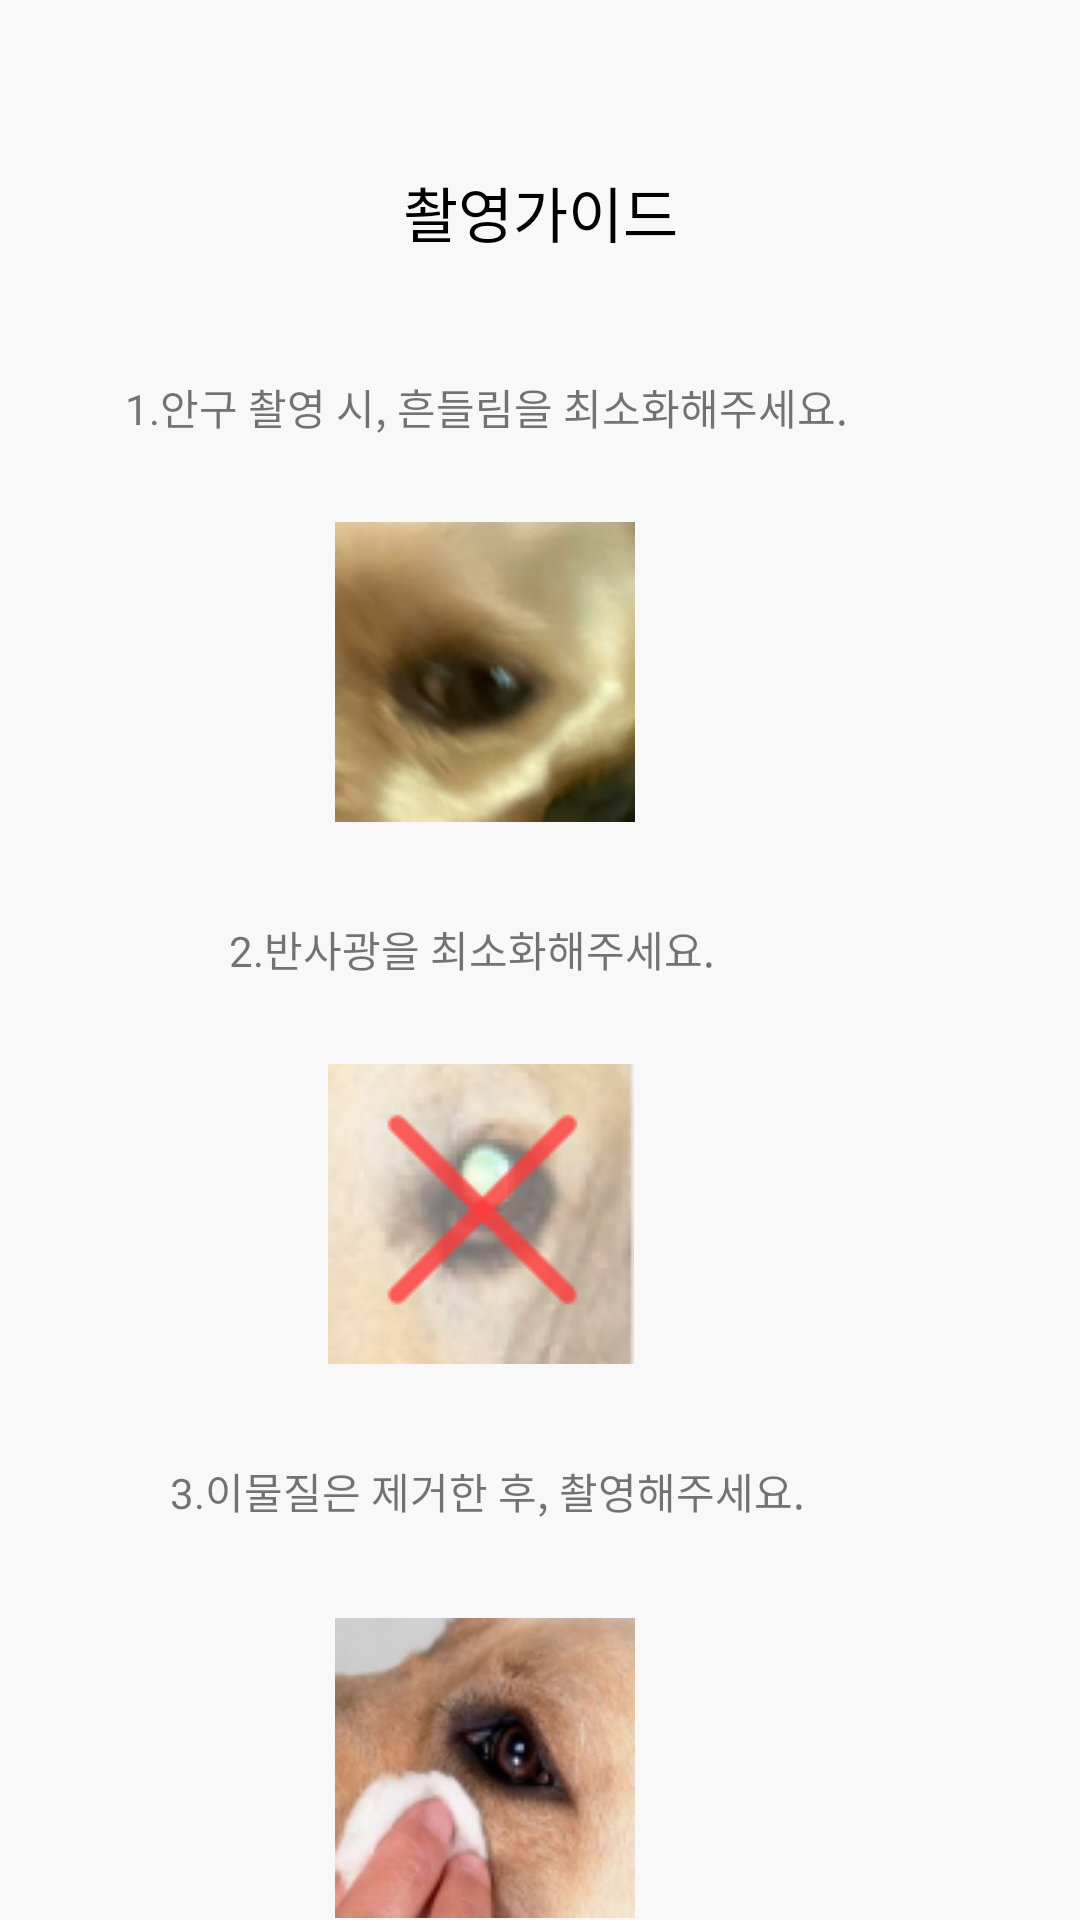

This screen was rendered from an Android layout file. Write that file and the resources it references.
<!-- AndroidManifest.xml: application theme MyApplication -->
<!-- res/layout/activity_cam_guide.xml -->
<?xml version="1.0" encoding="utf-8"?>
<ScrollView xmlns:android="http://schemas.android.com/apk/res/android"
    xmlns:app="http://schemas.android.com/apk/res-auto"
    xmlns:tools="http://schemas.android.com/tools"
    android:layout_width="300dp"
    android:layout_height="600dp"
    android:background="#F8F8F8"
    android:backgroundTint="#F8F8F8">

    <androidx.constraintlayout.widget.ConstraintLayout
        android:layout_width="match_parent"
        android:layout_height="wrap_content"
        android:layout_marginBottom="20dp"
        android:background="#F8F8F8">


    <ImageButton
        android:id="@+id/camGuideClose"
        android:layout_width="wrap_content"
        android:layout_height="wrap_content"
        android:layout_marginTop="16dp"
        android:backgroundTint="#F8F8F8"
        android:src="@drawable/baseline_close_24"
        app:layout_constraintEnd_toEndOf="parent"
        app:layout_constraintHorizontal_bias="0.936"
        app:layout_constraintStart_toStartOf="parent"
        app:layout_constraintTop_toTopOf="parent" />

    <TextView
        android:id="@+id/textView11"
        android:layout_width="wrap_content"
        android:layout_height="wrap_content"
        android:layout_marginTop="56dp"
        android:text="촬영가이드"
        android:textColor="@color/black"
        android:textSize="20sp"
        app:layout_constraintEnd_toEndOf="parent"
        app:layout_constraintStart_toStartOf="parent"
        app:layout_constraintTop_toTopOf="parent" />

        <TextView
            android:id="@+id/textView12"
            android:layout_width="wrap_content"
            android:layout_height="wrap_content"
            android:layout_marginTop="40dp"
            android:text="1.안구 촬영 시, 흔들림을 최소화해주세요."
            app:layout_constraintEnd_toEndOf="parent"
            app:layout_constraintHorizontal_bias="0.35"
            app:layout_constraintStart_toStartOf="parent"
            app:layout_constraintTop_toBottomOf="@+id/textView11" />

        <ImageView
            android:id="@+id/imageView3"
            android:layout_width="wrap_content"
            android:layout_height="wrap_content"
            android:layout_marginTop="28dp"
            android:src="@drawable/camguide1"
            app:layout_constraintEnd_toEndOf="parent"
            app:layout_constraintHorizontal_bias="0.43"
            app:layout_constraintStart_toStartOf="parent"
            app:layout_constraintTop_toBottomOf="@+id/textView12" />

        <TextView
            android:id="@+id/textView13"
            android:layout_width="wrap_content"
            android:layout_height="wrap_content"
            android:layout_marginTop="32dp"
            android:text="2.반사광을 최소화해주세요. "
            app:layout_constraintEnd_toEndOf="parent"
            app:layout_constraintHorizontal_bias="0.392"
            app:layout_constraintStart_toStartOf="parent"
            app:layout_constraintTop_toBottomOf="@+id/imageView3" />

        <ImageView
            android:id="@+id/imageView4"
            android:layout_width="wrap_content"
            android:layout_height="wrap_content"
            android:layout_marginTop="28dp"
            android:src="@drawable/camguide2"
            app:layout_constraintEnd_toEndOf="parent"
            app:layout_constraintHorizontal_bias="0.424"
            app:layout_constraintStart_toStartOf="parent"
            app:layout_constraintTop_toBottomOf="@+id/textView13" />

        <TextView
            android:id="@+id/textView14"
            android:layout_width="wrap_content"
            android:layout_height="wrap_content"
            android:layout_marginTop="32dp"
            android:text="3.이물질은 제거한 후, 촬영해주세요."
            app:layout_constraintEnd_toEndOf="parent"
            app:layout_constraintHorizontal_bias="0.382"
            app:layout_constraintStart_toStartOf="parent"
            app:layout_constraintTop_toBottomOf="@+id/imageView4" />

        <ImageView
            android:layout_width="wrap_content"
            android:layout_height="wrap_content"
            android:layout_marginTop="32dp"
            android:layout_marginBottom="20dp"
            android:src="@drawable/camguide3"
            app:layout_constraintEnd_toEndOf="parent"
            app:layout_constraintHorizontal_bias="0.43"
            app:layout_constraintStart_toStartOf="parent"
            app:layout_constraintTop_toBottomOf="@+id/textView14" />

    </androidx.constraintlayout.widget.ConstraintLayout>

</ScrollView>
<!-- resources referenced by this layout -->
<resources>
  <color name="black">#FF000000</color>
  <!-- drawable camguide1: png bitmap (drawable, 17491 bytes) -->
  <!-- drawable camguide2: png bitmap (drawable, 18452 bytes) -->
  <!-- drawable camguide3: png bitmap (drawable, 21211 bytes) -->
  <style name="MyApplication" parent="Theme.MaterialComponents.DayNight.DarkActionBar">
          
          <item name="colorPrimary">@color/purple_500</item>
          <item name="colorPrimaryVariant">@color/purple_700</item>
          <item name="colorOnPrimary">@color/white</item>
          
          <item name="colorSecondary">@color/teal_200</item>
          <item name="colorSecondaryVariant">@color/teal_700</item>
          <item name="colorOnSecondary">@color/black</item>
          
          
          
          <item name="android:statusBarColor" tools:targetApi="l">#7B7A7C</item>
          
          <item name="windowNoTitle">true</item>
      </style>
  <color name="purple_500">#FF6200EE</color>
  <color name="purple_700">#FF3700B3</color>
  <color name="white">#FFFFFFFF</color>
  <color name="teal_200">#FF03DAC5</color>
  <color name="teal_700">#FF018786</color>
</resources>
